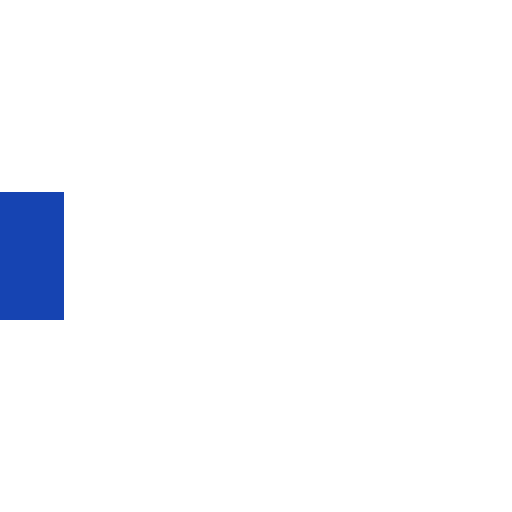
t = 0.00 s
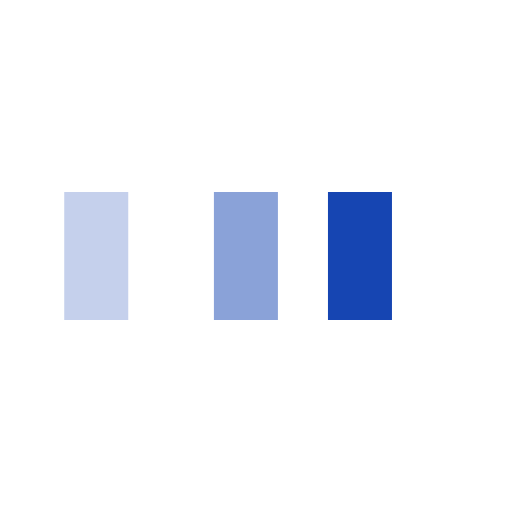
t = 0.25 s
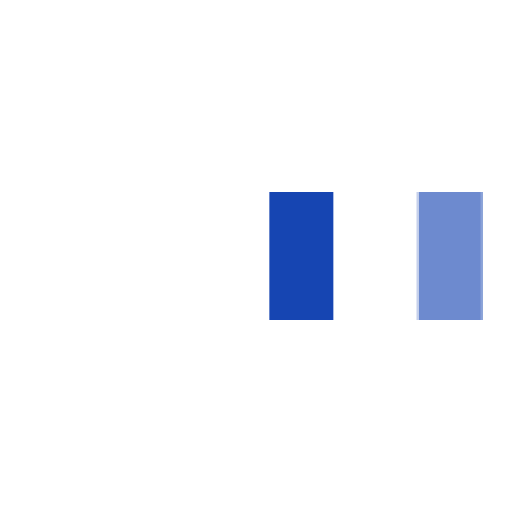
t = 0.58 s
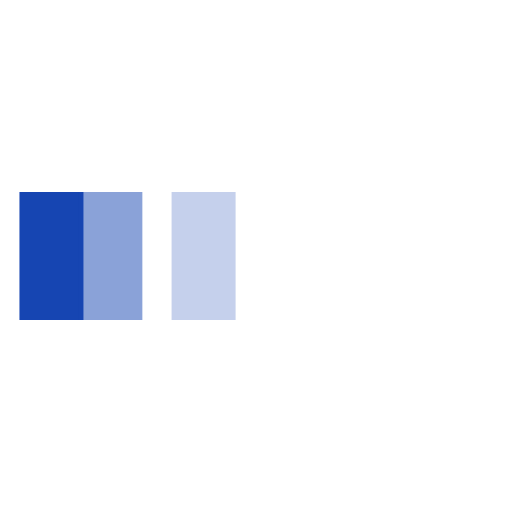
t = 0.85 s
t = 1.13 s: frame unchanged from t = 0.00 s, image omitted
t = 1.45 s: frame unchanged from t = 0.00 s, image omitted

The animated SVG that drew these frames (rendered in a browser with its animation timeline set to each time). Animation: 3 SMIL elements (animateTransform=3); one cycle of 1.70 s, repeats indefinitely.

<svg xmlns="http://www.w3.org/2000/svg" viewBox="0 0 32 32" width="128" height="128" fill="#1645B2">
  <path transform="translate(0 0)" d="M0 12 V20 H4 V12z">
    <animateTransform attributeName="transform" type="translate" values="0 0; 28 0; 0 0; 0 0" dur="1.5s" begin="0" repeatCount="indefinite" keytimes="0;0.3;0.6;1" keySplines="0.2 0.2 0.4 0.8;0.2 0.2 0.4 0.8;0.2 0.2 0.4 0.8" calcMode="spline" />
  </path>
  <path opacity="0.5" transform="translate(0 0)" d="M0 12 V20 H4 V12z">
    <animateTransform attributeName="transform" type="translate" values="0 0; 28 0; 0 0; 0 0" dur="1.5s" begin="0.1s" repeatCount="indefinite" keytimes="0;0.3;0.6;1" keySplines="0.2 0.2 0.4 0.8;0.2 0.2 0.4 0.8;0.2 0.2 0.4 0.8" calcMode="spline" />
  </path>
  <path opacity="0.25" transform="translate(0 0)" d="M0 12 V20 H4 V12z">
    <animateTransform attributeName="transform" type="translate" values="0 0; 28 0; 0 0; 0 0" dur="1.5s" begin="0.2s" repeatCount="indefinite" keytimes="0;0.3;0.6;1" keySplines="0.2 0.2 0.4 0.8;0.2 0.2 0.4 0.8;0.2 0.2 0.4 0.8" calcMode="spline" />
  </path>
</svg>
